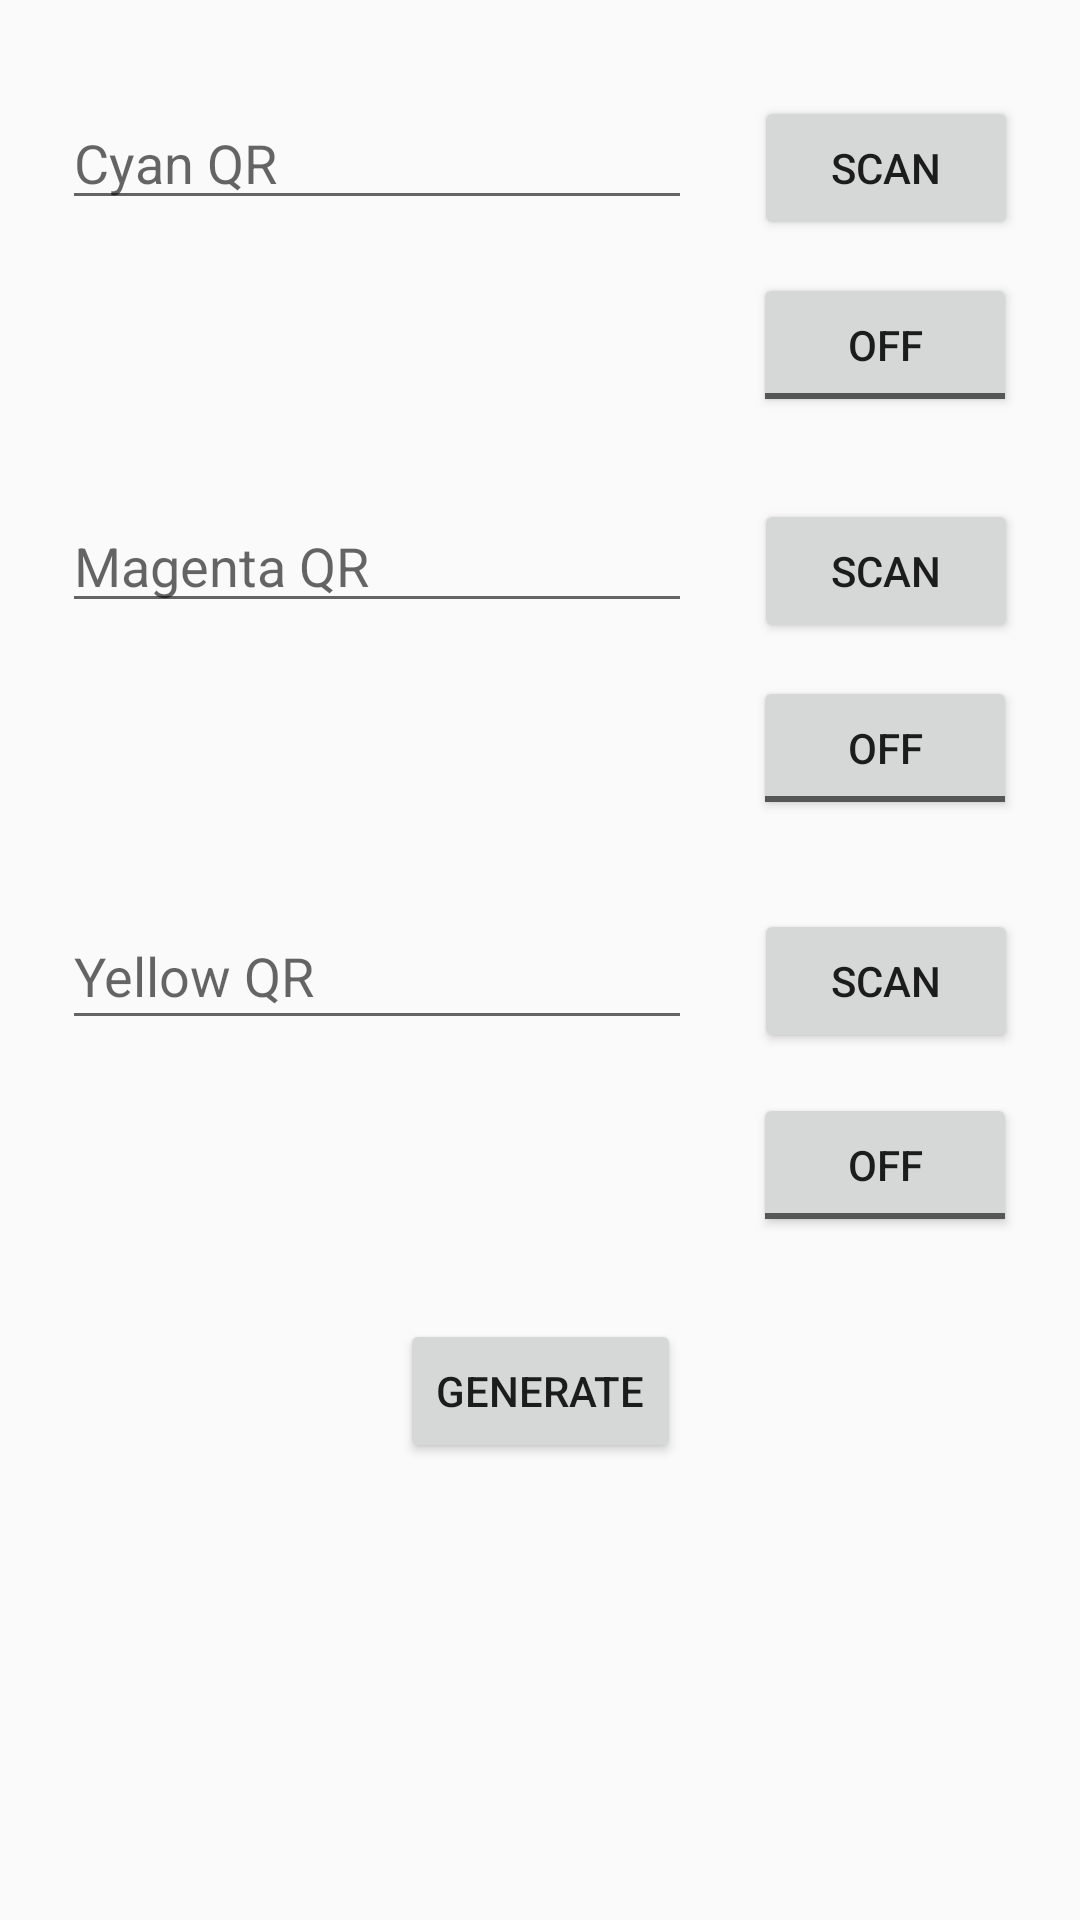

Here is an Android app screen rendered from its layout file. Give the layout XML and the strings, colors and styles it references.
<!-- AndroidManifest.xml: application theme AppTheme -->
<!-- res/layout/fragment_generator_cam.xml -->
<?xml version="1.0" encoding="utf-8"?>
<android.support.constraint.ConstraintLayout xmlns:android="http://schemas.android.com/apk/res/android"
    xmlns:app="http://schemas.android.com/apk/res-auto"
    xmlns:tools="http://schemas.android.com/tools"
    android:id="@+id/fragment_generator_cam"
    android:layout_width="match_parent"
    android:layout_height="match_parent"
    tools:context=".GeneratorCam">

    <EditText
        android:id="@+id/passwordC"
        android:layout_width="209dp"
        android:layout_height="45dp"
        android:layout_marginTop="16dp"
        android:ems="10"
        android:inputType="textPassword"
        android:singleLine="true"
        android:visibility="invisible"
        android:hint="Password"
        app:layout_constraintEnd_toStartOf="@+id/obfuscateC"
        app:layout_constraintHorizontal_bias="0.5"
        app:layout_constraintStart_toStartOf="parent"
        app:layout_constraintTop_toBottomOf="@+id/codeC" />

    <ToggleButton
        android:id="@+id/obfuscateC"
        android:layout_width="wrap_content"
        android:layout_height="wrap_content"
        android:text="Button"
        app:layout_constraintBaseline_toBaselineOf="@+id/passwordC"
        app:layout_constraintEnd_toEndOf="parent"
        app:layout_constraintHorizontal_bias="0.5"
        app:layout_constraintStart_toEndOf="@+id/passwordC" />

    <EditText
        android:id="@+id/passwordM"
        android:layout_width="209dp"
        android:layout_height="45dp"
        android:layout_marginTop="16dp"
        android:ems="10"
        android:inputType="textPassword"
        android:singleLine="true"
        android:visibility="invisible"
        android:hint="Password"
        app:layout_constraintEnd_toStartOf="@+id/obfuscateM"
        app:layout_constraintHorizontal_bias="0.5"
        app:layout_constraintStart_toStartOf="parent"
        app:layout_constraintTop_toBottomOf="@+id/codeM" />

    <ToggleButton
        android:id="@+id/obfuscateM"
        android:layout_width="wrap_content"
        android:layout_height="wrap_content"
        android:text="Button"
        app:layout_constraintBaseline_toBaselineOf="@+id/passwordM"
        app:layout_constraintEnd_toEndOf="parent"
        app:layout_constraintHorizontal_bias="0.5"
        app:layout_constraintStart_toEndOf="@+id/passwordM" />

    <EditText
        android:id="@+id/passwordY"
        android:layout_width="209dp"
        android:layout_height="45dp"
        android:layout_marginTop="16dp"
        android:ems="10"
        android:inputType="textPassword"
        android:singleLine="true"
        android:visibility="invisible"
        android:hint="Password"
        app:layout_constraintEnd_toStartOf="@+id/obfuscateY"
        app:layout_constraintHorizontal_bias="0.5"
        app:layout_constraintStart_toStartOf="parent"
        app:layout_constraintTop_toBottomOf="@+id/codeY" />

    <ToggleButton
        android:id="@+id/obfuscateY"
        android:layout_width="wrap_content"
        android:layout_height="wrap_content"
        android:text="Button"
        app:layout_constraintBaseline_toBaselineOf="@+id/passwordY"
        app:layout_constraintEnd_toEndOf="parent"
        app:layout_constraintHorizontal_bias="0.5"
        app:layout_constraintStart_toEndOf="@+id/passwordY" />

    <EditText
        android:id="@+id/codeC"
        android:layout_width="wrap_content"
        android:layout_height="wrap_content"
        android:layout_marginTop="32dp"
        android:ems="10"
        android:hint="Cyan QR"
        app:layout_constraintEnd_toStartOf="@+id/button"
        app:layout_constraintHorizontal_bias="0.5"
        app:layout_constraintStart_toStartOf="parent"
        app:layout_constraintTop_toTopOf="parent" />

    <EditText
        android:id="@+id/codeM"
        android:layout_width="wrap_content"
        android:layout_height="wrap_content"
        android:layout_marginTop="32dp"
        android:ems="10"
        android:hint="Magenta QR"
        app:layout_constraintEnd_toStartOf="@+id/button2"
        app:layout_constraintHorizontal_bias="0.5"
        app:layout_constraintStart_toStartOf="parent"
        app:layout_constraintTop_toBottomOf="@+id/passwordC" />

    <EditText
        android:id="@+id/codeY"
        android:layout_width="wrap_content"
        android:layout_height="46dp"
        android:layout_marginTop="32dp"
        android:ems="10"
        android:hint="Yellow QR"
        app:layout_constraintEnd_toStartOf="@+id/button3"
        app:layout_constraintHorizontal_bias="0.5"
        app:layout_constraintStart_toStartOf="parent"
        app:layout_constraintTop_toBottomOf="@+id/passwordM" />

    <Button
        android:id="@+id/button"
        android:layout_width="wrap_content"
        android:layout_height="wrap_content"
        android:text="Scan"
        app:layout_constraintBaseline_toBaselineOf="@+id/codeC"
        app:layout_constraintEnd_toEndOf="parent"
        app:layout_constraintHorizontal_bias="0.5"
        app:layout_constraintStart_toEndOf="@+id/codeC" />

    <Button
        android:id="@+id/button2"
        android:layout_width="wrap_content"
        android:layout_height="wrap_content"
        android:text="Scan"
        app:layout_constraintBaseline_toBaselineOf="@+id/codeM"
        app:layout_constraintEnd_toEndOf="parent"
        app:layout_constraintHorizontal_bias="0.5"
        app:layout_constraintStart_toEndOf="@+id/codeM" />

    <Button
        android:id="@+id/button3"
        android:layout_width="wrap_content"
        android:layout_height="wrap_content"
        android:text="Scan"
        app:layout_constraintBaseline_toBaselineOf="@+id/codeY"
        app:layout_constraintEnd_toEndOf="parent"
        app:layout_constraintHorizontal_bias="0.5"
        app:layout_constraintStart_toEndOf="@+id/codeY" />

    <Button
        android:id="@+id/generateQubeR"
        android:layout_width="wrap_content"
        android:layout_height="wrap_content"
        android:layout_marginStart="8dp"
        android:layout_marginTop="32dp"
        android:layout_marginEnd="8dp"
        android:text="Generate"
        app:layout_constraintEnd_toEndOf="parent"
        app:layout_constraintStart_toStartOf="parent"
        app:layout_constraintTop_toBottomOf="@+id/passwordY" />
</android.support.constraint.ConstraintLayout>
<!-- resources referenced by this layout -->
<resources>
  <style name="AppTheme" parent="Theme.AppCompat.Light.DarkActionBar">
          
          <item name="colorPrimary">@color/colorPrimary</item>
          <item name="colorPrimaryDark">@color/colorPrimaryDark</item>
          <item name="colorAccent">@color/colorAccent</item>
      </style>
  <color name="colorPrimary">#291770</color>
  <color name="colorPrimaryDark">#4e3278</color>
  <color name="colorAccent">#34a7ff</color>
</resources>
